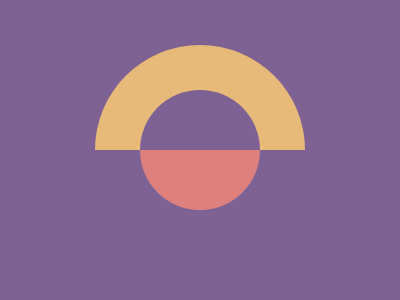

Reproduce this picture with HTML and CSS.

<!-- file: index.html -->
<!DOCTYPE html>
<html lang="en">
  <head>
    <meta charset="UTF-8" />
    <meta name="viewport" content="width=device-width, initial-scale=1.0" />
    <link rel="stylesheet" type="text/css" href="styles.css" />
    <title>Aug20</title>
  </head>
  <body>
    <div class="wrap">
      <div class="top"></div>
      <div class="bottom"></div>
    </div>
  </body>
</html>


/* file: styles.css */
* {
  margin: 0;
}

body {
  transform: translate(-50%, -50%);
  position: absolute;
  top: 50%;
  left: 50%;
}

.wrap {
  width: 400px;
  height: 400px;
  background: #7E6293;

  display: flex;
  flex-direction: column;
  justify-content: center;
  align-items: center;
  overflow: hidden;
}

.top {
  width: 210px;
  height: 210px;
  background-image: linear-gradient(#E8BA79 50%, #7E6293 50%);
  border-radius: 50%;
}

.bottom {
  transform: translate(-50%, -50%);
  position: absolute;
  top: 50%;
  left: 50%;
  
  width: 120px;
  height: 120px;
  background-image: linear-gradient(#7E6293 50%, #DE817E 50%);
  border-radius: 50%;
}